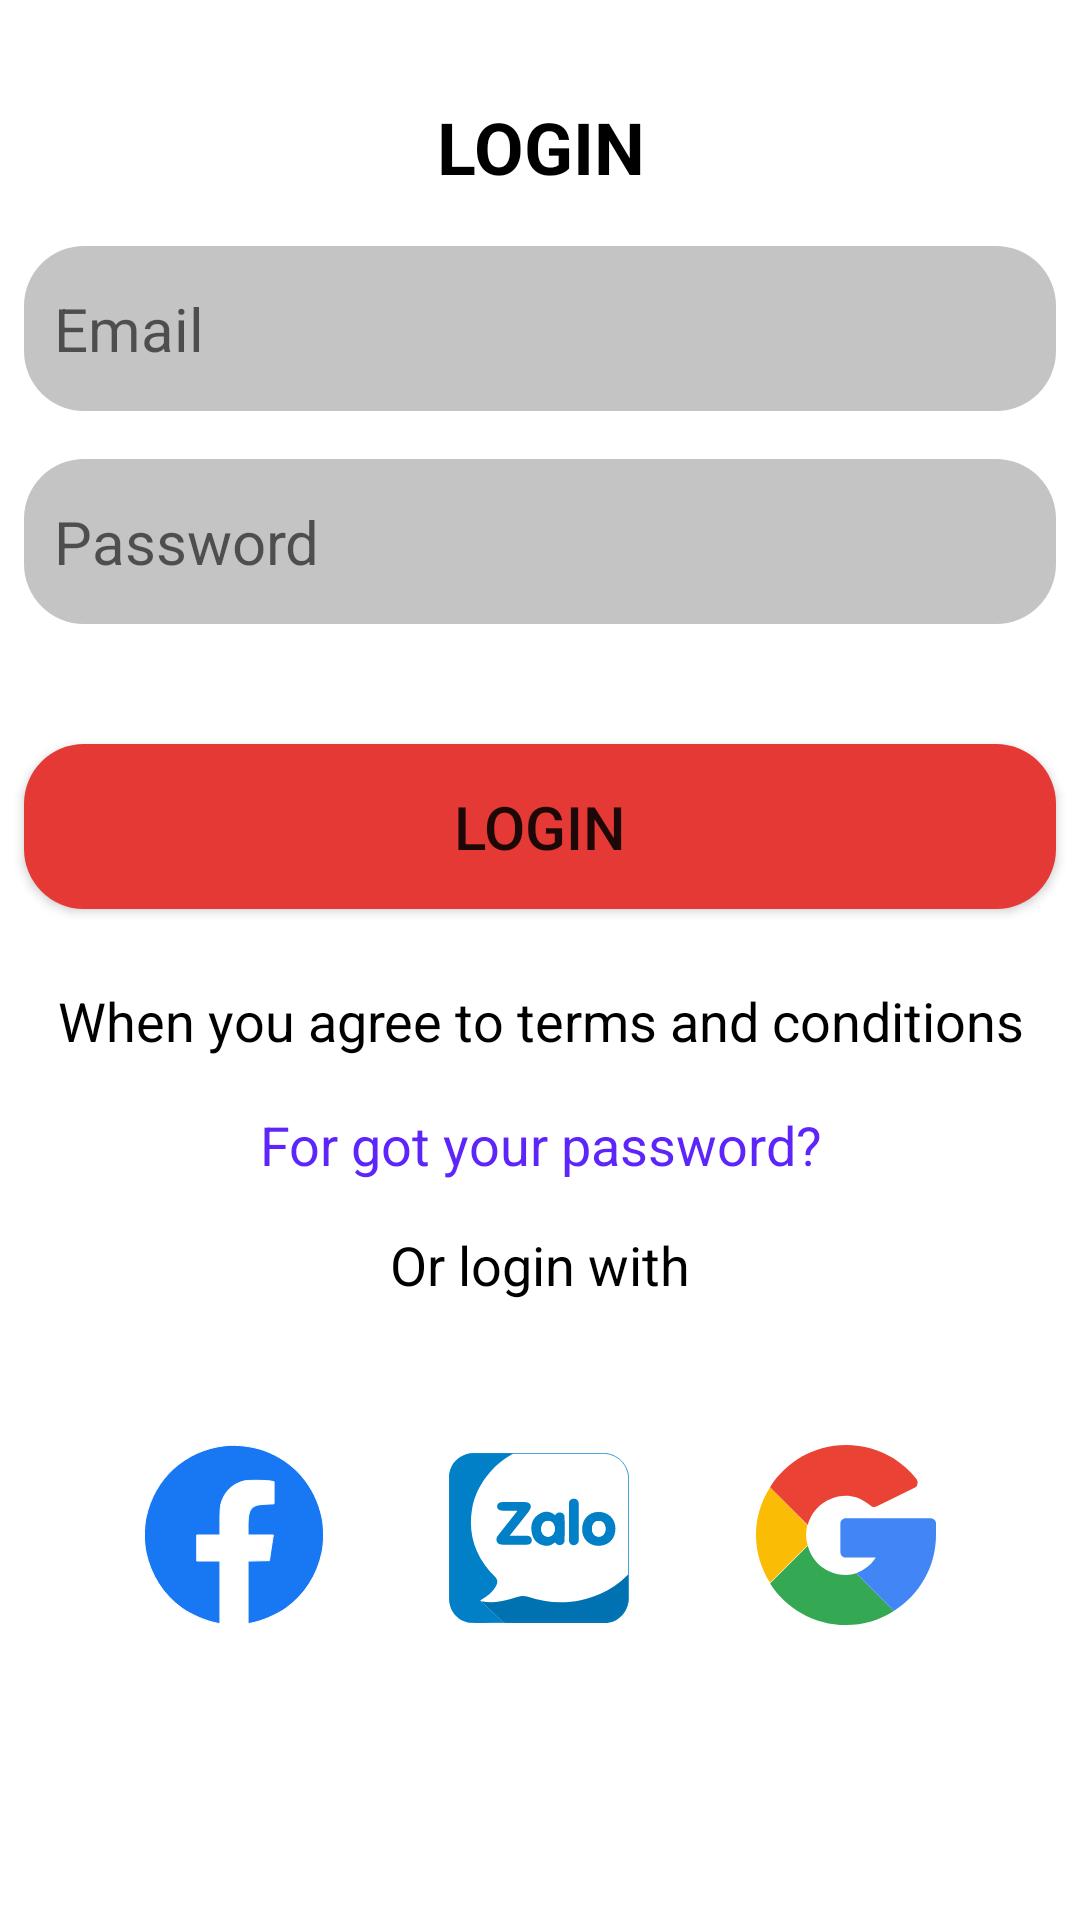

Write the Android layout XML for this screen, with the resource values it uses.
<!-- AndroidManifest.xml: application theme Theme.Android_Lab1_18089811_MaiKienCuong -->
<!-- res/layout/activity_main4.xml -->
<?xml version="1.0" encoding="utf-8"?>
<androidx.constraintlayout.widget.ConstraintLayout xmlns:android="http://schemas.android.com/apk/res/android"
    xmlns:app="http://schemas.android.com/apk/res-auto"
    xmlns:tools="http://schemas.android.com/tools"
    android:id="@+id/background"
    android:layout_width="match_parent"
    android:layout_height="match_parent"
    tools:context=".MainActivity">

    <TextView
        android:id="@+id/textView8"
        android:layout_width="121dp"
        android:layout_height="42dp"
        android:layout_marginTop="28dp"
        android:gravity="center"
        android:text="LOGIN"
        android:textColor="@color/black"
        android:textSize="24sp"
        android:textStyle="bold"
        app:layout_constraintEnd_toEndOf="parent"
        app:layout_constraintStart_toStartOf="parent"
        app:layout_constraintTop_toTopOf="parent" />

    <EditText
        android:id="@+id/editTextTextEmailAddress2"
        android:layout_width="0dp"
        android:layout_height="55dp"
        android:layout_marginStart="8dp"
        android:layout_marginLeft="8dp"
        android:layout_marginTop="12dp"
        android:layout_marginEnd="8dp"
        android:layout_marginRight="8dp"
        android:background="@drawable/bgtext"
        android:ems="10"
        android:hint="Email"
        android:inputType="textEmailAddress"
        android:paddingLeft="10dp"
        android:paddingRight="5dp"
        android:textSize="20sp"
        app:layout_constraintEnd_toEndOf="parent"
        app:layout_constraintHorizontal_bias="0.0"
        app:layout_constraintStart_toStartOf="parent"
        app:layout_constraintTop_toBottomOf="@+id/textView8" />

    <EditText
        android:id="@+id/editTextTextPassword2"
        android:layout_width="0dp"
        android:layout_height="55dp"
        android:layout_marginStart="8dp"
        android:layout_marginLeft="8dp"
        android:layout_marginTop="16dp"
        android:layout_marginEnd="8dp"
        android:layout_marginRight="8dp"
        android:background="@drawable/bgtext"
        android:drawableRight="@drawable/ic_eye"
        android:ems="10"
        android:hint="Password"
        android:inputType="textPassword"
        android:paddingLeft="10dp"
        android:paddingRight="10dp"
        android:textSize="20sp"
        app:layout_constraintEnd_toEndOf="parent"
        app:layout_constraintHorizontal_bias="0.0"
        app:layout_constraintStart_toStartOf="parent"
        app:layout_constraintTop_toBottomOf="@+id/editTextTextEmailAddress2" />

    <Button
        android:id="@+id/button5"
        android:layout_width="0dp"
        android:layout_height="55dp"
        android:layout_marginStart="8dp"
        android:layout_marginLeft="8dp"
        android:layout_marginTop="40dp"
        android:layout_marginEnd="8dp"
        android:layout_marginRight="8dp"
        android:background="@drawable/bgbtn"
        android:text="Login"
        android:textSize="20sp"
        app:backgroundTint="#E53935"
        app:layout_constraintEnd_toEndOf="parent"
        app:layout_constraintHorizontal_bias="0.0"
        app:layout_constraintStart_toStartOf="parent"
        app:layout_constraintTop_toBottomOf="@+id/editTextTextPassword2" />

    <TextView
        android:id="@+id/textView9"
        android:layout_width="0dp"
        android:layout_height="wrap_content"
        android:layout_marginStart="16dp"
        android:layout_marginLeft="16dp"
        android:layout_marginTop="25dp"
        android:layout_marginEnd="16dp"
        android:layout_marginRight="16dp"
        android:gravity="center"
        android:text="When you agree to terms and conditions"
        android:textColor="@color/black"
        android:textSize="18sp"
        app:layout_constraintEnd_toEndOf="parent"
        app:layout_constraintStart_toStartOf="parent"
        app:layout_constraintTop_toBottomOf="@+id/button5" />

    <TextView
        android:id="@+id/textView10"
        android:layout_width="0dp"
        android:layout_height="24dp"
        android:layout_marginStart="16dp"
        android:layout_marginLeft="16dp"
        android:layout_marginTop="17dp"
        android:layout_marginEnd="16dp"
        android:layout_marginRight="16dp"
        android:gravity="center"
        android:text="For got your password?"
        android:textColor="#5D25FA"
        android:textSize="18sp"
        app:layout_constraintEnd_toEndOf="parent"
        app:layout_constraintStart_toStartOf="parent"
        app:layout_constraintTop_toBottomOf="@+id/textView9" />

    <TextView
        android:id="@+id/textView11"
        android:layout_width="0dp"
        android:layout_height="wrap_content"
        android:layout_marginStart="16dp"
        android:layout_marginLeft="16dp"
        android:layout_marginTop="16dp"
        android:layout_marginEnd="16dp"
        android:layout_marginRight="16dp"
        android:gravity="center"
        android:text="Or login with"
        android:textColor="@color/black"
        android:textSize="18sp"
        app:layout_constraintEnd_toEndOf="parent"
        app:layout_constraintHorizontal_bias="0.0"
        app:layout_constraintStart_toStartOf="parent"
        app:layout_constraintTop_toBottomOf="@+id/textView10" />

    <ImageView
        android:id="@+id/imageView3"
        android:layout_width="60dp"
        android:layout_height="60dp"
        android:layout_marginStart="48dp"
        android:layout_marginLeft="48dp"
        android:layout_marginTop="48dp"
        app:layout_constraintStart_toStartOf="parent"
        app:layout_constraintTop_toBottomOf="@+id/textView11"
        app:srcCompat="@drawable/ic_facebook" />

    <ImageView
        android:id="@+id/imageView5"
        android:layout_width="60dp"
        android:layout_height="60dp"
        android:layout_marginStart="54dp"
        android:layout_marginLeft="54dp"
        android:layout_marginTop="49dp"
        android:layout_marginEnd="55dp"
        android:layout_marginRight="55dp"
        app:layout_constraintEnd_toStartOf="@+id/imageView6"
        app:layout_constraintStart_toEndOf="@+id/imageView3"
        app:layout_constraintTop_toBottomOf="@+id/textView11"
        app:srcCompat="@drawable/ic_zalo_seeklogo_com" />

    <ImageView
        android:id="@+id/imageView6"
        android:layout_width="60dp"
        android:layout_height="60dp"
        android:layout_marginTop="48dp"
        android:layout_marginEnd="48dp"
        android:layout_marginRight="48dp"
        app:layout_constraintEnd_toEndOf="parent"
        app:layout_constraintTop_toBottomOf="@+id/textView11"
        app:srcCompat="@drawable/ic__659939281579738432" />

</androidx.constraintlayout.widget.ConstraintLayout>
<!-- resources referenced by this layout -->
<resources>
  <color name="black">#FF000000</color>
  <!-- drawable bgbtn (drawable) -->
  <?xml version="1.0" encoding="utf-8"?>
  <shape xmlns:android="http://schemas.android.com/apk/res/android" android:shape="rectangle">
      <corners android:radius="20dp"></corners>
      <solid android:color="#E3C000"></solid>
  </shape>
  <!-- drawable bgtext (drawable-v24) -->
  <?xml version="1.0" encoding="utf-8"?>
  <shape xmlns:android="http://schemas.android.com/apk/res/android" android:shape="rectangle">
      <corners android:radius="20dp"></corners>
      <solid android:color="#c4c4c4"></solid>
  </shape>
  <!-- drawable ic__659939281579738432 (drawable) -->
  <vector android:height="256dp" android:viewportHeight="32"
      android:viewportWidth="32" android:width="256dp" xmlns:android="http://schemas.android.com/apk/res/android">
      <path android:fillColor="#34A853" android:pathData="M16,23.1c-3.3,0 -6,-2.2 -6.8,-5.2l-6.7,6.7C5.3,29 10.3,32 16,32c3.1,0 6,-0.9 8.5,-2.5l-6.7,-6.7C17.2,23 16.6,23.1 16,23.1z"/>
      <path android:fillColor="#4285F4" android:pathData="M32,13.8c-0.1,-0.5 -0.5,-0.8 -1,-0.8H16c-0.6,0 -1,0.4 -1,1v5c0,0.6 0.4,1 1,1h5.3c-0.9,1.4 -2.2,2.3 -3.5,2.8l6.7,6.7C29,26.7 32,21.7 32,16c0,-0.3 0,-0.5 0,-0.7C32.1,14.9 32.1,14.4 32,13.8z"/>
      <path android:fillColor="#FBBC05" android:pathData="M8.9,16c0,-0.6 0.1,-1.2 0.2,-1.8L2.5,7.5C0.9,10 0,12.9 0,16s0.9,6 2.5,8.5l6.7,-6.7C9,17.2 8.9,16.6 8.9,16z"/>
      <path android:fillColor="#EA4335" android:pathData="M28.5,6c-1.1,-1.4 -2.5,-2.6 -4,-3.6C22,0.9 19.1,0 16,0C10.3,0 5.3,3 2.5,7.5l6.7,6.7c0.8,-3 3.6,-5.2 6.8,-5.2c0.6,0 1.2,0.1 1.8,0.3c0.9,0.3 1.7,0.8 2.6,1.5c0.3,0.3 0.7,0.3 1.1,0.1l6.7,-3.3c0.3,-0.1 0.5,-0.4 0.5,-0.7C28.8,6.6 28.7,6.3 28.5,6z"/>
  </vector>
  <!-- drawable ic_facebook (drawable) -->
  <vector xmlns:android="http://schemas.android.com/apk/res/android"
      android:width="256dp"
      android:height="256dp"
      android:viewportWidth="256"
      android:viewportHeight="256">
    <path
        android:pathData="M115.3,1c-56.6,6.4 -100.7,46.5 -112.4,102.3 -3,14.2 -3,35.2 0,49.4 6.8,32.6 25,60.6 51.3,79.4 13.1,9.3 34.9,18.6 50.1,21.3l3.7,0.7 0,-44.6 0,-44.5 -16.5,-0 -16.5,-0 0,-18.5 0,-18.5 16.5,-0 16.5,-0 0,-19.3c0,-13.9 0.4,-20.9 1.5,-25 4.4,-17 16.4,-28.7 33.4,-32.7 5.4,-1.3 33.2,-0.9 39.4,0.6l2.7,0.6 0,15.8 0,15.7 -11.2,0.5c-12.7,0.6 -17.1,2 -21,6.6 -3.5,4.2 -4.8,10.9 -4.8,25.2l0,12 18,-0 18.1,-0 -0.6,3.2c-0.3,1.8 -1.6,10 -2.9,18.3l-2.2,15 -15.2,0.3 -15.2,0.3 0,44.5 0,44.5 3.8,-0.7c15.1,-2.7 36.9,-12 50,-21.3 26.3,-18.8 44.5,-46.8 51.3,-79.4 3,-14.2 3,-35.2 0,-49.4 -9.4,-45 -40.1,-80.4 -82.9,-95.7 -15.7,-5.6 -39.1,-8.4 -54.9,-6.6z"
        android:fillColor="#1877f2"
        android:strokeColor="#ffffff"/>
  </vector>
  <!-- drawable ic_zalo_seeklogo_com: vector/xml drawable (drawable, 5549 chars, omitted) -->
  <style name="Theme.Android_Lab1_18089811_MaiKienCuong" parent="Theme.MaterialComponents.DayNight.DarkActionBar">
          
          <item name="colorPrimary">@color/purple_500</item>
          <item name="colorPrimaryVariant">@color/purple_700</item>
          <item name="colorOnPrimary">@color/white</item>
          
          <item name="colorSecondary">@color/teal_200</item>
          <item name="colorSecondaryVariant">@color/teal_700</item>
          <item name="colorOnSecondary">@color/black</item>
          
          <item name="android:statusBarColor" tools:targetApi="l">?attr/colorPrimaryVariant</item>
          
      </style>
  <color name="purple_500">#C7F4F6</color>
  <color name="purple_700">#C7F4F6</color>
  <color name="white">#FFFFFFFF</color>
  <color name="teal_200">#FF03DAC5</color>
  <color name="teal_700">#FF018786</color>
</resources>
